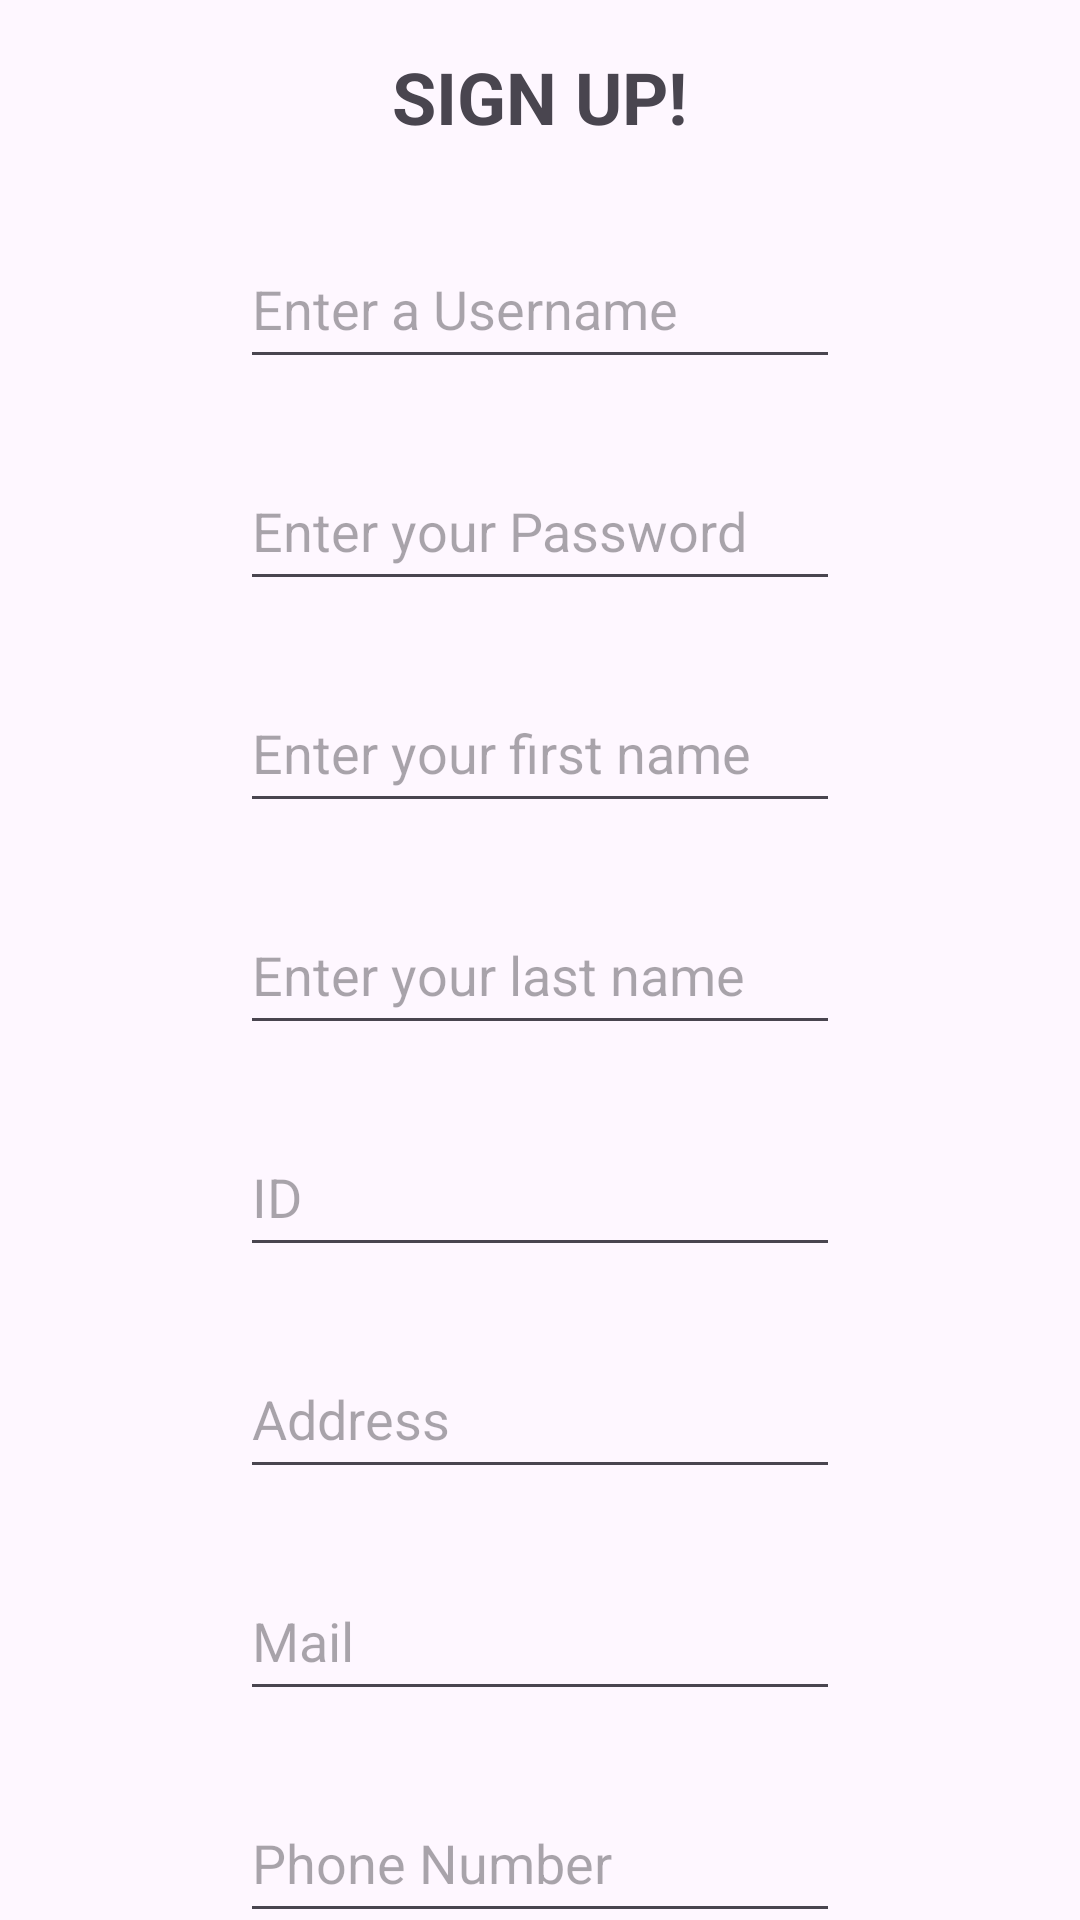

The Android layout XML behind this screen, and the referenced resources:
<!-- AndroidManifest.xml: application theme Theme.HappyPaws -->
<!-- res/layout/activity_sign_up_user.xml -->
<?xml version="1.0" encoding="utf-8"?>
<LinearLayout
    xmlns:android="http://schemas.android.com/apk/res/android"
    xmlns:app="http://schemas.android.com/apk/res-auto"
    xmlns:tools="http://schemas.android.com/tools"
    android:id="@+id/main"
    android:layout_width="match_parent"
    android:layout_height="match_parent"
    android:orientation="vertical"
    tools:context=".SignUp">

    <TextView
        android:id="@+id/title"
        android:layout_width="wrap_content"
        android:layout_height="wrap_content"
        android:text="SIGN UP!"
        android:textSize="24sp"
        android:textStyle="bold"
        android:layout_gravity="center"
        android:layout_margin="16dp"/>

    <EditText
        android:id="@+id/username"
        android:layout_width="200dp"
        android:layout_height="50dp"
        android:hint="@string/username"
        android:inputType="text"
        android:layout_gravity="center"
        android:layout_margin="12dp"/>
    <EditText
        android:id="@+id/password"
        android:layout_width="200dp"
        android:layout_height="50dp"
        android:hint="@string/password"
        android:inputType="textPassword"
        android:layout_gravity="center"
        android:layout_margin="12dp"/>

    <EditText
        android:id="@+id/firstname"
        android:layout_width="200dp"
        android:layout_height="50dp"
        android:hint="@string/first_name"
        android:inputType="textCapWords"
        android:layout_gravity="center"
        android:layout_margin="12dp"/>

    <EditText
        android:id="@+id/lastname"
        android:layout_width="200dp"
        android:layout_height="50dp"
        android:hint="@string/last_name"
        android:inputType="textCapWords"
        android:layout_gravity="center"
        android:layout_margin="12dp"/>

    <EditText
        android:id="@+id/ID"
        android:layout_width="200dp"
        android:layout_height="50dp"
        android:hint="@string/ID"
        android:inputType="number"
        android:layout_gravity="center"
        android:layout_margin="12dp"/>

    <EditText
        android:id="@+id/address"
        android:layout_width="200dp"
        android:layout_height="50dp"
        android:hint="@string/address"
        android:inputType="textCapWords"
        android:layout_gravity="center"
        android:layout_margin="12dp"/>

    <EditText
        android:id="@+id/mail"
        android:layout_width="200dp"
        android:layout_height="50dp"
        android:hint="@string/mail"
        android:inputType="textEmailAddress"
        android:layout_gravity="center"
        android:layout_margin="12dp"/>

    <EditText
        android:id="@+id/phone_number"
        android:layout_width="200dp"
        android:layout_height="50dp"
        android:hint="@string/phone_number"
        android:inputType="phone"
        android:layout_gravity="center"
        android:layout_margin="12dp"/>

    <Button
        android:id="@+id/sign_up"
        android:layout_width="200dp"
        android:layout_height="wrap_content"
        android:text="@string/sign_up"
        android:layout_gravity="center"
        android:layout_margin="16dp"
        android:padding="12dp"/>
    

</LinearLayout>
<!-- resources referenced by this layout -->
<resources>
  <string name="ID">ID</string>
  <string name="address">Address</string>
  <string name="first_name">Enter your first name</string>
  <string name="last_name">Enter your last name</string>
  <string name="mail">Mail</string>
  <string name="password">Enter your Password</string>
  <string name="phone_number">Phone Number</string>
  <string name="sign_up">Sign UP!</string>
  <string name="username">Enter a Username</string>
  <style name="Theme.HappyPaws" parent="Base.Theme.HappyPaws" />
  <style name="Base.Theme.HappyPaws" parent="Theme.Material3.DayNight.NoActionBar">
  
      </style>
</resources>
